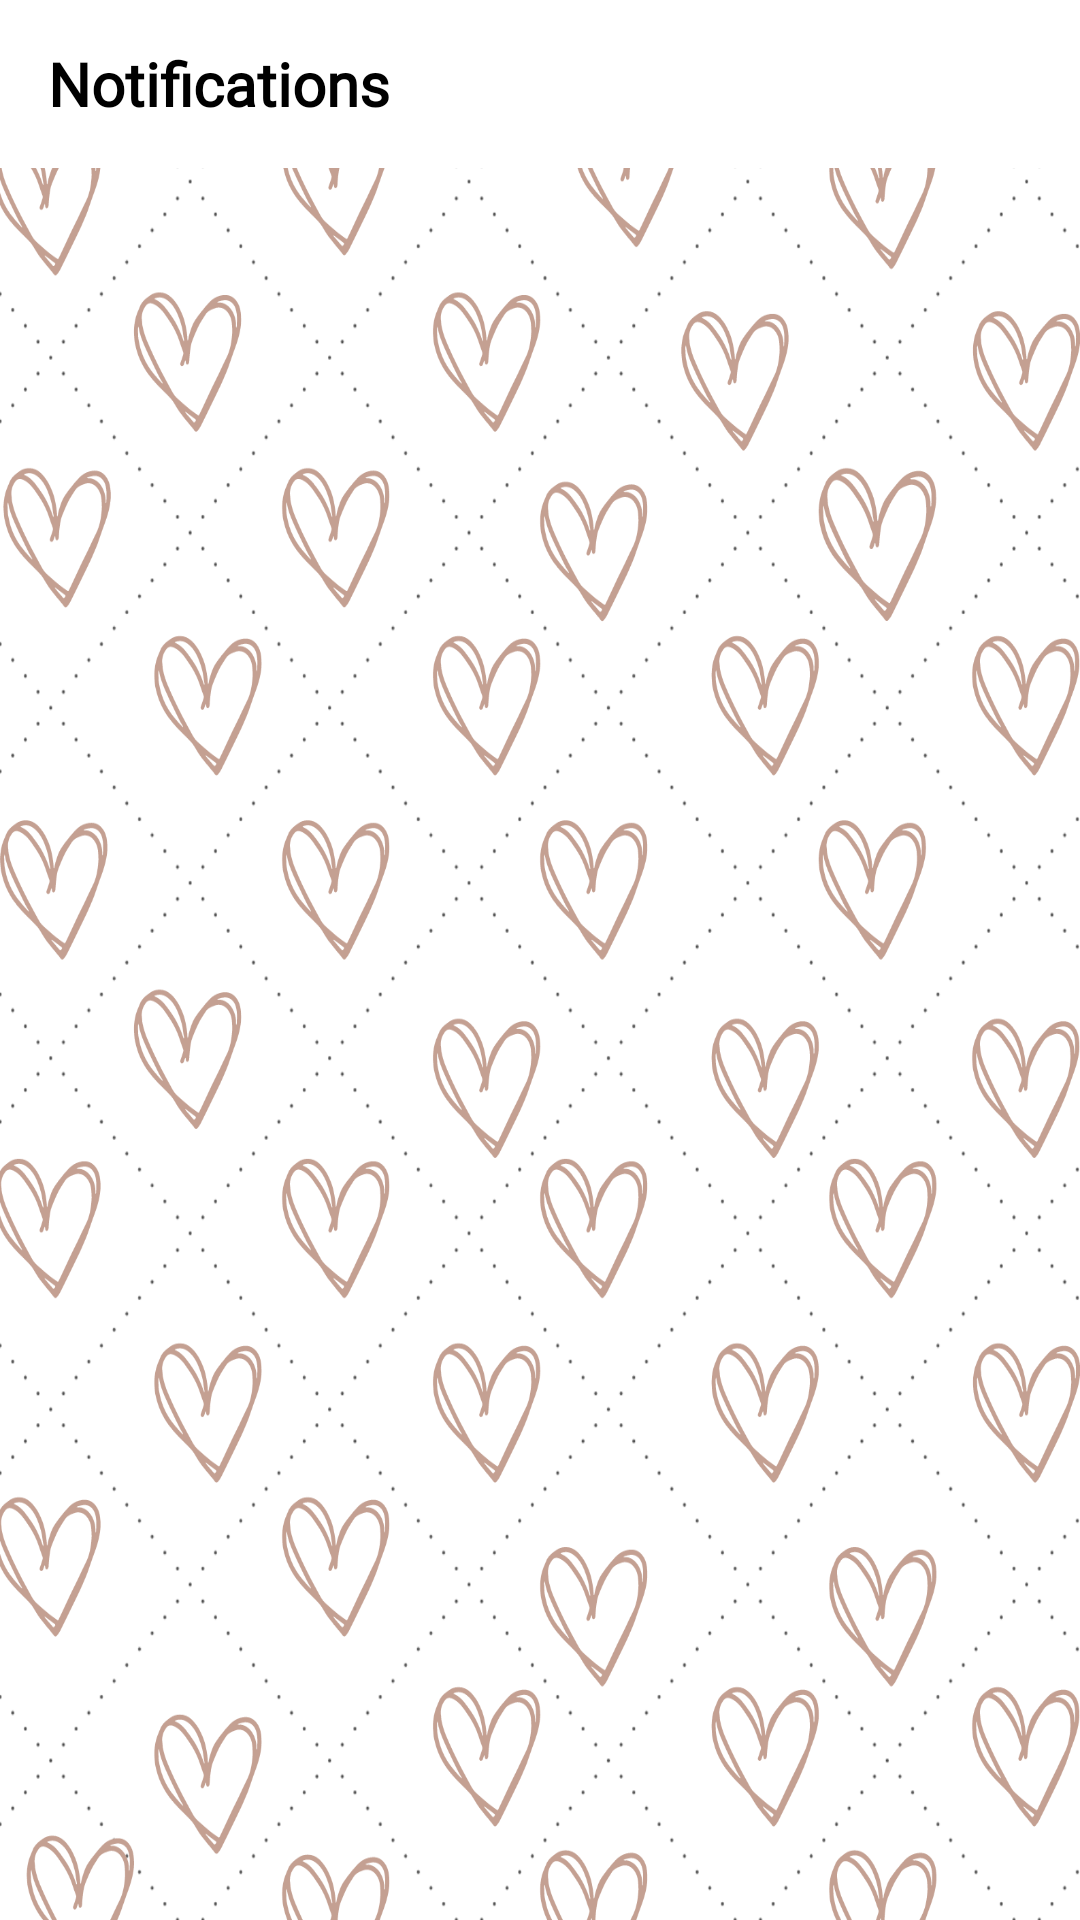

The Android layout XML behind this screen, and the referenced resources:
<!-- AndroidManifest.xml: application theme Theme.Lively -->
<!-- res/layout/fragment_notifications.xml -->
<?xml version="1.0" encoding="utf-8"?>
<RelativeLayout xmlns:android="http://schemas.android.com/apk/res/android"
    xmlns:tools="http://schemas.android.com/tools"
    android:layout_width="match_parent"
    android:layout_height="match_parent"
    android:background="@drawable/bg1"
    tools:context=".NotificationsFragment">

    <com.google.android.material.appbar.AppBarLayout
        android:id="@+id/bar"
        android:layout_width="match_parent"
        android:layout_height="wrap_content"
        android:background="@color/white">

        <androidx.appcompat.widget.Toolbar
            android:layout_width="match_parent"
            android:layout_height="wrap_content"
            android:background="@color/white">

            <TextView
                android:layout_width="match_parent"
                android:layout_height="wrap_content"
                android:layout_centerVertical="true"
                android:layout_marginLeft="10dp"
                android:fontFamily="@font/apricot"
                android:text="Notifications"
                android:textColor="@color/black"
                android:textSize="20sp"
                android:textStyle="bold" />
        </androidx.appcompat.widget.Toolbar>
    </com.google.android.material.appbar.AppBarLayout>

    <androidx.recyclerview.widget.RecyclerView
        android:id="@+id/recyclerView"
        android:layout_width="match_parent"
        android:layout_height="wrap_content"
        android:layout_below="@id/bar">

    </androidx.recyclerview.widget.RecyclerView>
</RelativeLayout>
<!-- resources referenced by this layout -->
<resources>
  <color name="black">#FF000000</color>
  <color name="white">#FFFFFFFF</color>
  <!-- drawable bg1: png bitmap (drawable, 478215 bytes) -->
  <style name="Theme.Lively" parent="Base.Theme.Lively" />
  <style name="Base.Theme.Lively" parent="Theme.MaterialComponents.DayNight.NoActionBar">
          
          
          <item name="colorPrimary">@color/dark_brown</item>
      </style>
  <color name="dark_brown">#9D8075</color>
</resources>
